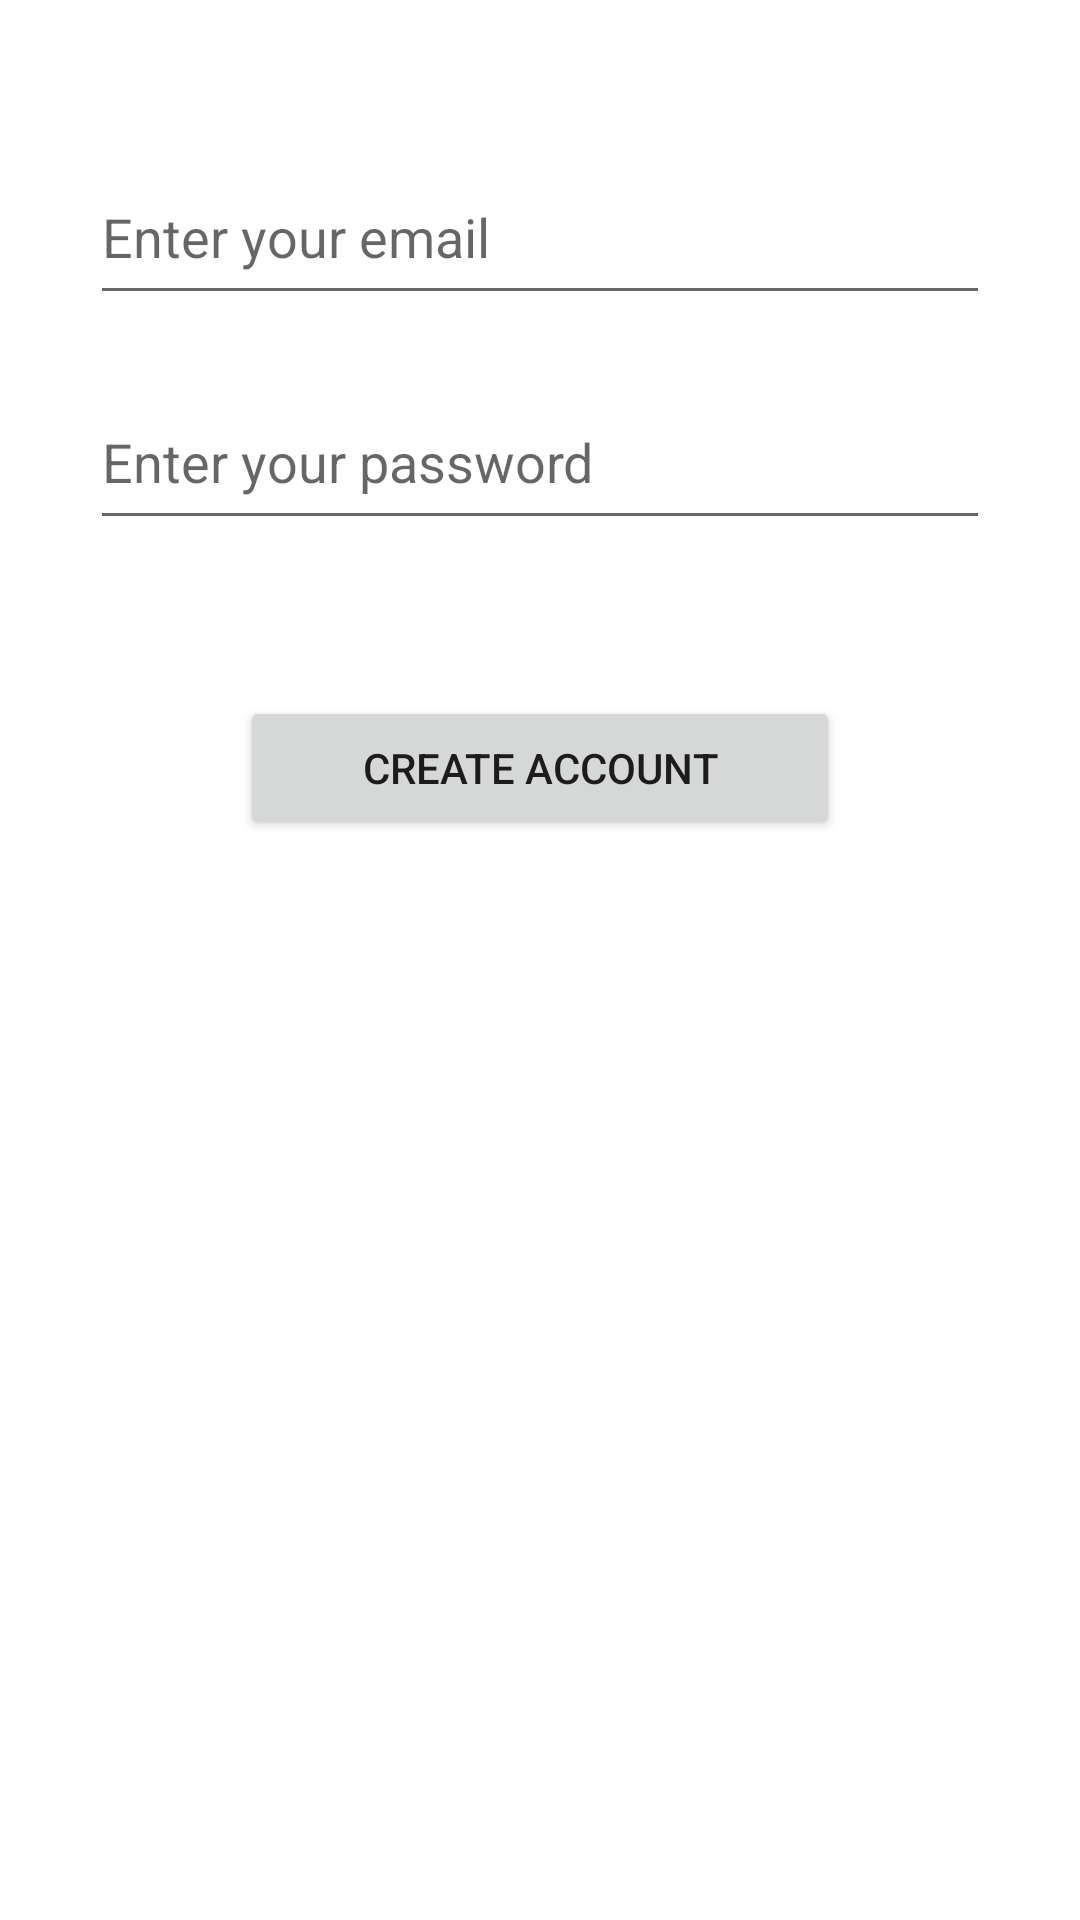

Layout XML and referenced resources for this Android screen:
<!-- AndroidManifest.xml: application theme Theme.TheGamingHub -->
<!-- res/layout/activity_signup.xml -->
<?xml version="1.0" encoding="utf-8"?>
<androidx.constraintlayout.widget.ConstraintLayout xmlns:android="http://schemas.android.com/apk/res/android"
    xmlns:app="http://schemas.android.com/apk/res-auto"
    xmlns:tools="http://schemas.android.com/tools"
    android:layout_width="match_parent"
    android:layout_height="match_parent"
    android:backgroundTintMode="add"
    android:hapticFeedbackEnabled="true"
    tools:context=".SignupActivity">

    <EditText
        android:id="@+id/EmailSignUp"
        android:layout_width="300dp"
        android:layout_height="55dp"
        android:layout_marginStart="50dp"
        android:layout_marginTop="50dp"
        android:layout_marginEnd="50dp"
        android:ems="10"
        android:hint="Enter your email "
        android:inputType="textEmailAddress"
        android:textColor="@color/material_dynamic_neutral40"
        app:layout_constraintEnd_toEndOf="parent"
        app:layout_constraintStart_toStartOf="parent"
        app:layout_constraintTop_toTopOf="parent" />

    <EditText
        android:id="@+id/PasswordSignUp"
        android:layout_width="300dp"
        android:layout_height="55dp"
        android:layout_marginStart="50dp"
        android:layout_marginTop="20dp"
        android:layout_marginEnd="50dp"
        android:ems="10"
        android:hint="Enter your password"
        android:inputType="textPassword"
        android:textColor="@color/material_dynamic_neutral40"
        app:layout_constraintEnd_toEndOf="parent"
        app:layout_constraintStart_toStartOf="parent"
        app:layout_constraintTop_toBottomOf="@+id/EmailSignUp" />

    <Button
        android:id="@+id/buttonCreateAccount"
        android:layout_width="200dp"
        android:layout_height="wrap_content"
        android:layout_marginTop="52dp"
        android:text="Create account"
        app:layout_constraintEnd_toEndOf="parent"
        app:layout_constraintStart_toStartOf="parent"
        app:layout_constraintTop_toBottomOf="@+id/PasswordSignUp" />

</androidx.constraintlayout.widget.ConstraintLayout>
<!-- resources referenced by this layout -->
<resources>
  <style name="Theme.TheGamingHub" parent="Theme.MaterialComponents.DayNight.NoActionBar">
          
  
          <item name="colorPrimary">@color/purple_500</item>
          <item name="colorPrimaryVariant">@color/purple_700</item>
          <item name="colorOnPrimary">@color/white</item>
          
          <item name="colorSecondary">@color/teal_200</item>
          <item name="colorSecondaryVariant">@color/teal_700</item>
          <item name="colorOnSecondary">@color/black</item>
          
          <item name="android:statusBarColor">?attr/colorPrimaryVariant</item>
          
      </style>
  <!-- not gathered from this repository: default colours our renderer supplied (Android Studio template values) -->
  <color name="purple_500">#FF6200EE</color>
  <color name="purple_700">#FF3700B3</color>
  <color name="teal_200">#FF03DAC5</color>
  <color name="teal_700">#FF018786</color>
  <color name="black">#FF000000</color>
  <color name="white">#FFFFFFFF</color>
</resources>
